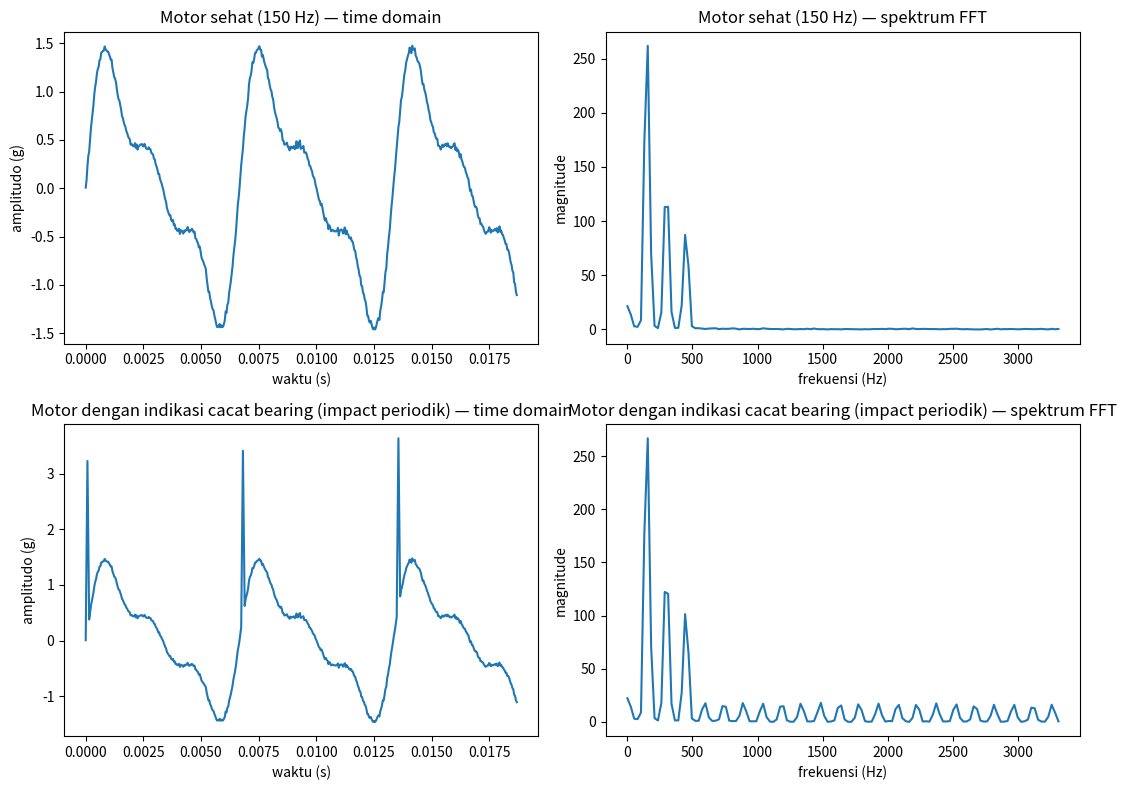

The matplotlib source for this figure:
#!/usr/bin/env python3
# =====================================================================
# Validasi algoritma DSP (RMS, peak, crest factor, dominant frequency,
# band energy) TANPA hardware — pakai sinyal getaran sintetis.
#
# Logika di sini SENGAJA ditulis mengikuti struktur yang sama dengan
# sub_edge_esp32/src/dsp_processing.cpp (remove DC -> windowing Hamming
# -> FFT -> ekstraksi fitur), supaya kamu bisa membandingkan angka yang
# dihasilkan di sini dengan angka yang nanti muncul di Serial Monitor
# ESP32 (baik lewat Wokwi maupun hardware asli).
#
# Cara pakai:
#   pip install numpy matplotlib
#   python dsp_validation.py
# =====================================================================

import numpy as np
import matplotlib.pyplot as plt

# ---- Parameter, samakan dengan sub_edge_esp32/include/config.h ----
N_SAMPLES = 1024
FS_HZ = 26700.0
FFT_BAND_COUNT = 6


def generate_synthetic_vibration(fs, n, base_freq_hz=150.0, harmonics=(1, 2, 3),
                                  noise_std=0.02, impact_every_n=None, seed=42):
    """
    Membuat sinyal getaran buatan yang meniru motor industri:
    - base_freq_hz: frekuensi putaran dasar motor (mis. ~150 Hz -> motor ~9000rpm/pole,
      sesuaikan dengan spesifikasi motor nyata yang mau dipantau)
    - harmonics: motor sehat biasanya punya energi di harmonik ke-1,2,3 dari base_freq
    - noise_std: noise sensor + getaran lingkungan
    - impact_every_n: jika diisi, tambahkan "impact" periodik (mensimulasikan
      cacat bearing) setiap n sampel -> menaikkan crest factor
    """
    rng = np.random.default_rng(seed)
    t = np.arange(n) / fs
    signal = np.zeros(n)

    for h in harmonics:
        amplitude = 1.0 / h  # harmonik lebih tinggi biasanya lebih lemah
        signal += amplitude * np.sin(2 * np.pi * base_freq_hz * h * t)

    signal += rng.normal(0, noise_std, n)

    if impact_every_n:
        for i in range(0, n, impact_every_n):
            width = 5
            if i + width < n:
                signal[i:i + width] += np.hanning(width) * 3.0  # lonjakan impact

    return signal


def compute_axis_features(x, fs, band_count=FFT_BAND_COUNT):
    """Mengikuti struktur AxisFeatures di firmware ESP32."""
    n = len(x)

    # ---- Time-domain features ----
    rms = np.sqrt(np.mean(x ** 2))
    peak = np.max(np.abs(x))
    crest_factor = peak / rms if rms > 1e-9 else 0.0

    # ---- Frequency-domain features ----
    x_dc_removed = x - np.mean(x)
    window = np.hamming(n)
    x_windowed = x_dc_removed * window

    spectrum = np.abs(np.fft.rfft(x_windowed))  # magnitude spectrum, setengah pertama
    freqs = np.fft.rfftfreq(n, d=1.0 / fs)

    # Dominant frequency, skip bin 0 (DC)
    dom_bin = np.argmax(spectrum[1:]) + 1
    dominant_freq_hz = freqs[dom_bin]

    # Band energy: bagi spektrum jadi band_count pita linear-spaced
    half = len(spectrum)
    bins_per_band = half // band_count
    band_energy = []
    for b in range(band_count):
        start = b * bins_per_band + (1 if b == 0 else 0)  # skip DC di band pertama
        end = half if b == band_count - 1 else start + bins_per_band
        energy = np.sqrt(np.sum(spectrum[start:end] ** 2))
        band_energy.append(energy)

    return {
        "rms": rms,
        "peak": peak,
        "crest_factor": crest_factor,
        "dominant_freq_hz": dominant_freq_hz,
        "band_energy": band_energy,
    }, freqs, spectrum


def main():
    print(f"Parameter: N_SAMPLES={N_SAMPLES}, FS_HZ={FS_HZ}\n")

    scenarios = {
        "Motor sehat (150 Hz)": generate_synthetic_vibration(
            FS_HZ, N_SAMPLES, base_freq_hz=150.0, noise_std=0.02),
        "Motor dengan indikasi cacat bearing (impact periodik)": generate_synthetic_vibration(
            FS_HZ, N_SAMPLES, base_freq_hz=150.0, noise_std=0.02, impact_every_n=180),
    }

    fig, axes = plt.subplots(len(scenarios), 2, figsize=(11, 4 * len(scenarios)))

    for row, (label, sig) in enumerate(scenarios.items()):
        feat, freqs, spectrum = compute_axis_features(sig, FS_HZ)

        print(f"--- {label} ---")
        print(f"  RMS            : {feat['rms']:.4f} g")
        print(f"  Peak           : {feat['peak']:.4f} g")
        print(f"  Crest factor   : {feat['crest_factor']:.2f}  "
              f"({'indikasi impact/cacat' if feat['crest_factor'] > 4 else 'normal'})")
        print(f"  Dominant freq  : {feat['dominant_freq_hz']:.1f} Hz")
        print(f"  Band energy    : {[round(b, 3) for b in feat['band_energy']]}")
        print()

        t = np.arange(N_SAMPLES) / FS_HZ
        axes[row, 0].plot(t[:500], sig[:500])
        axes[row, 0].set_title(f"{label} — time domain")
        axes[row, 0].set_xlabel("waktu (s)")
        axes[row, 0].set_ylabel("amplitudo (g)")

        axes[row, 1].plot(freqs[:len(freqs)//4], spectrum[:len(spectrum)//4])
        axes[row, 1].set_title(f"{label} — spektrum FFT")
        axes[row, 1].set_xlabel("frekuensi (Hz)")
        axes[row, 1].set_ylabel("magnitude")

    plt.tight_layout()
    plt.savefig("dsp_validation_output.png", dpi=120)
    print("Plot disimpan ke dsp_validation_output.png")


if __name__ == "__main__":
    main()
